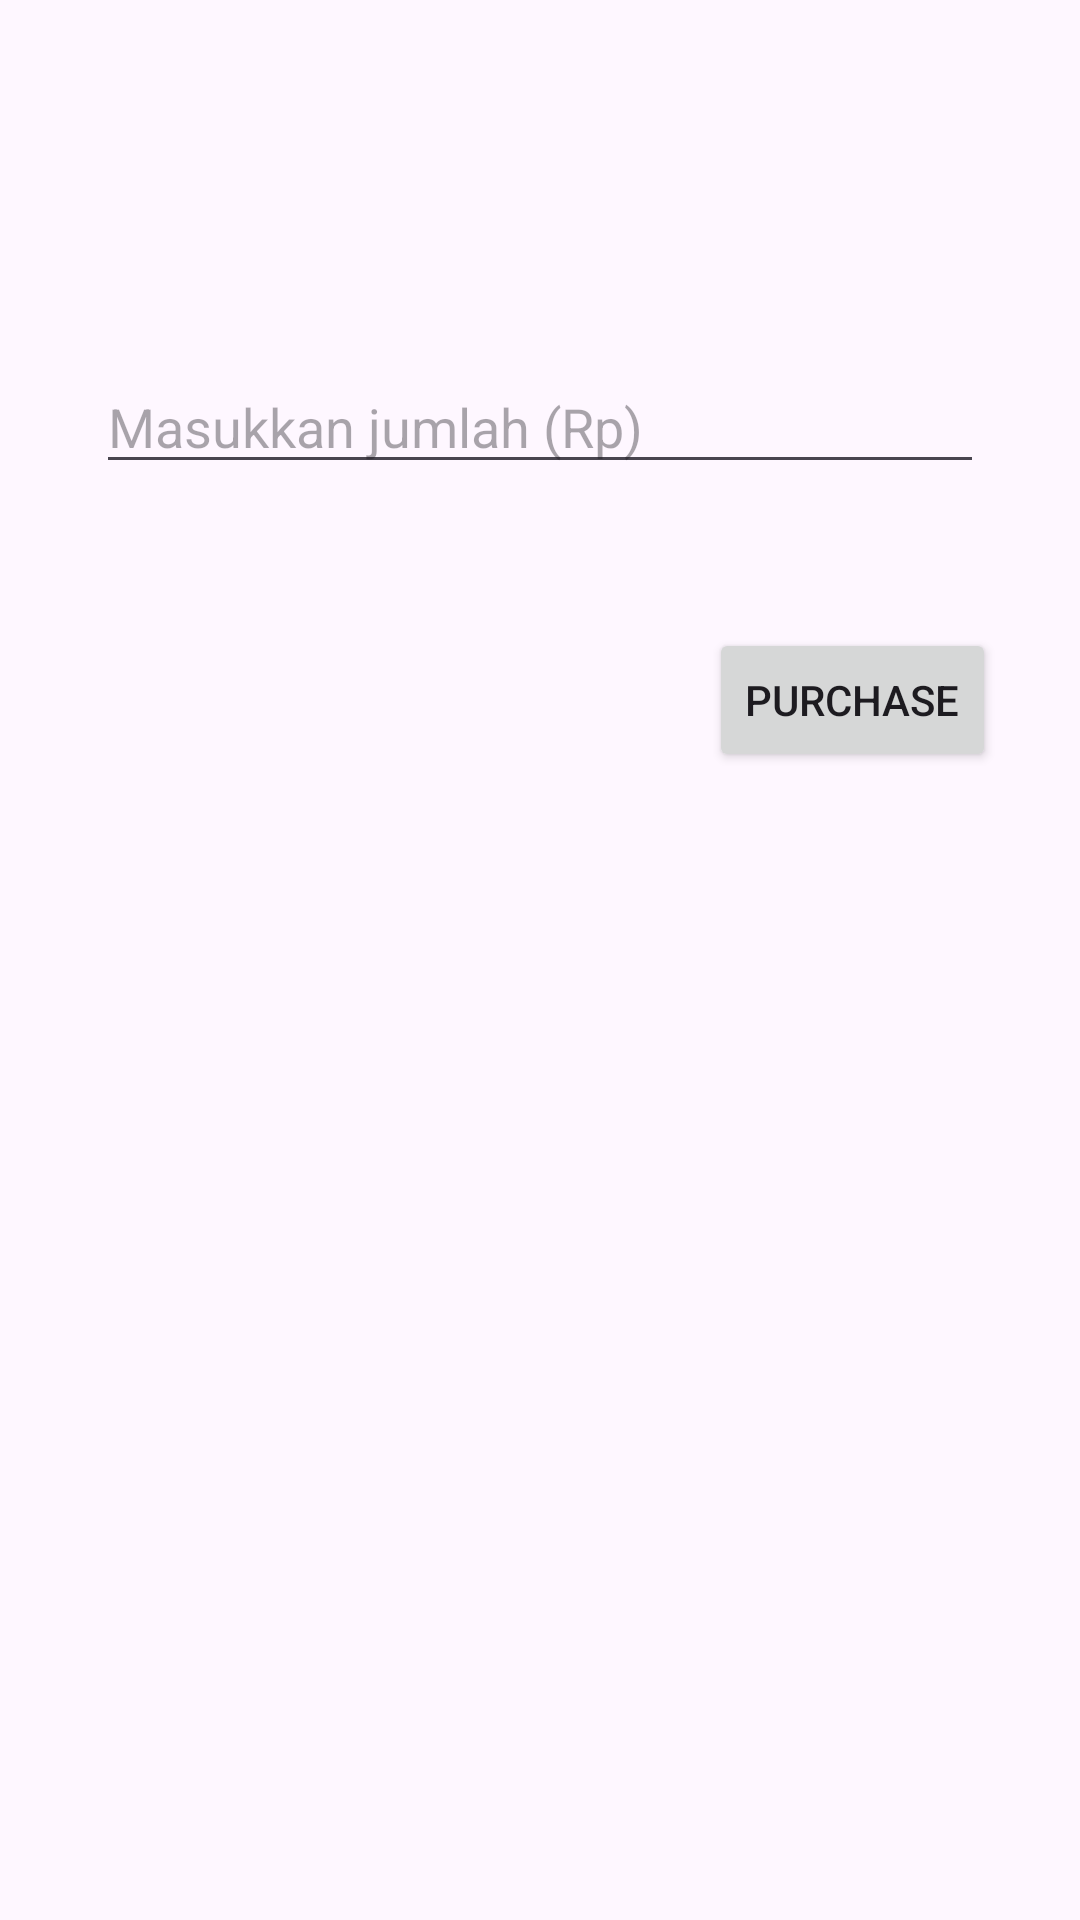

The Android layout XML behind this screen, and the referenced resources:
<!-- AndroidManifest.xml: application theme Theme.Embeded -->
<!-- res/layout/fragment_payment.xml -->
<?xml version="1.0" encoding="utf-8"?>
<androidx.constraintlayout.widget.ConstraintLayout
    xmlns:android="http://schemas.android.com/apk/res/android"
    xmlns:app="http://schemas.android.com/apk/res-auto"
    xmlns:tools="http://schemas.android.com/tools"
    android:layout_width="match_parent"
    android:layout_height="match_parent"
    tools:context=".Payment">

    <EditText
        android:id="@+id/editTextAmount"
        android:layout_width="0dp"
        android:layout_height="wrap_content"
        android:ems="10"
        android:inputType="numberDecimal"
        android:hint="Masukkan jumlah (Rp)"
        app:layout_constraintTop_toTopOf="parent"
        app:layout_constraintStart_toStartOf="parent"
        app:layout_constraintEnd_toEndOf="parent"
        android:layout_marginTop="120dp"
        android:layout_marginHorizontal="32dp"/>

    <Button
        android:id="@+id/buttonPurchase"
        android:layout_width="wrap_content"
        android:layout_height="wrap_content"
        android:layout_marginTop="48dp"
        android:text="Purchase"
        app:layout_constraintEnd_toEndOf="parent"
        app:layout_constraintHorizontal_bias="0.894"
        app:layout_constraintStart_toStartOf="parent"
        app:layout_constraintTop_toBottomOf="@+id/editTextAmount" />

</androidx.constraintlayout.widget.ConstraintLayout>
<!-- resources referenced by this layout -->
<resources>
  <style name="Theme.Embeded" parent="Base.Theme.Embeded" />
  <style name="Base.Theme.Embeded" parent="Theme.Material3.DayNight.NoActionBar">
          
          
      </style>
</resources>
